Run: headless pygame with SDL's dummy video driver; simulated clock (each Clock.tick advances the game by its frame time, no real sleeping); random seed 0; keys injected as events and as key.get_pressed() state; no mouse input.
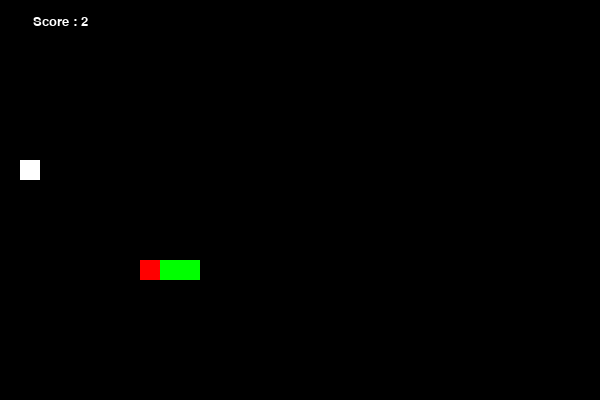
Frame 1 of 4 · flips 1–60 · no input
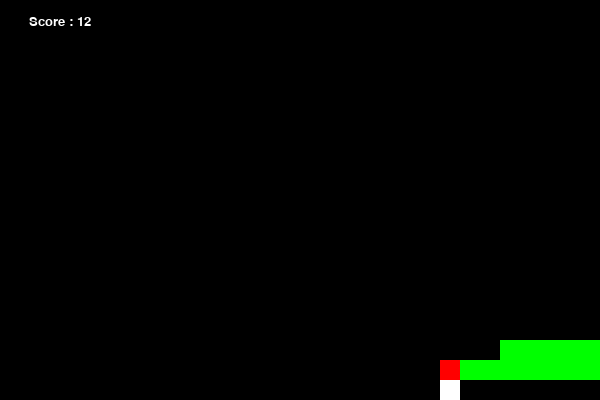
Frame 2 of 4 · flips 61–180 · tapped SPACE, RETURN · held RIGHT (→), D
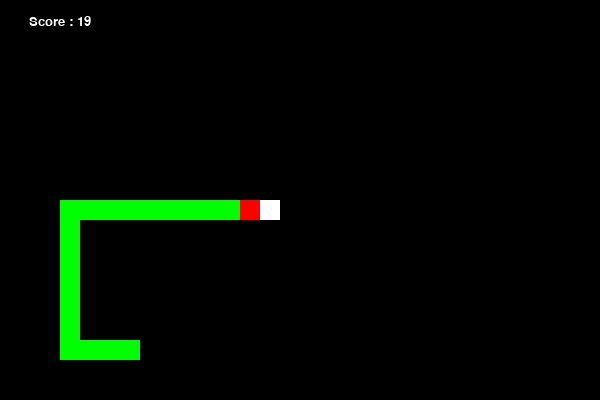
Frame 3 of 4 · flips 181–300 · held DOWN (↓), S
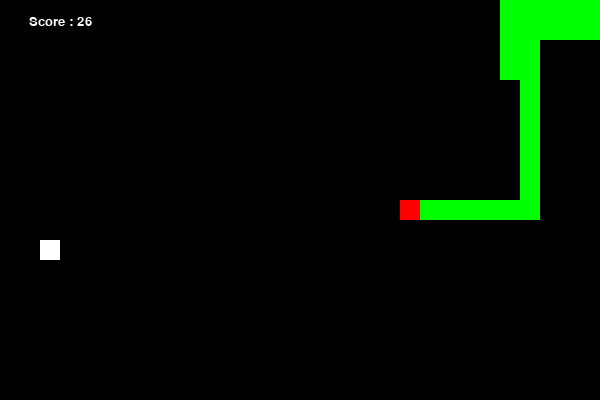
Frame 4 of 4 · flips 301–420 · held LEFT (←), A, UP (↑), W

The pygame program that drew these frames:


import pygame, sys, time, random, heapq
difficulty = 40

frame_size_x = 600
frame_size_y = 400
cell_size = 20
cols = frame_size_x // cell_size
rows = frame_size_y // cell_size

check_errors = pygame.init()
if check_errors[1] > 0:
    print(f'[!] Had {check_errors[1]} errors when initialising game, exiting...')
    sys.exit(-1)
else:
    print('[+] Game successfully initialised')

game_window = pygame.display.set_mode((frame_size_x, frame_size_y))
pygame.display.set_caption('Snake Game With A* AI')
fps_controller = pygame.time.Clock()

black = pygame.Color(0, 0, 0)
white = pygame.Color(255, 255, 255)
red = pygame.Color(255, 0, 0)
green = pygame.Color(0, 255, 0)

snake = [(0, 0)]
food = (random.randint(0, cols - 1), random.randint(0, rows - 1))
score = 0
# A* Functions
def heuristic(a, b):
    return abs(a[0] - b[0]) + abs(a[1] - b[1]) #manhattan distance

def get_neighbors(pos):
    x, y = pos
    neighbors = []
    for dx, dy in [(1,0), (-1,0), (0,1), (0,-1)]:
        nx, ny = x + dx, y + dy
        if 0 <= nx < cols and 0 <= ny < rows:
            neighbors.append((nx, ny))
    return neighbors

def astar(start, goal, obstacles):
    open_set = []
    heapq.heappush(open_set, (0 + heuristic(start, goal), 0, start, []))
    visited = set()
    while open_set:
        _, cost, current, path = heapq.heappop(open_set)
        if current in visited:
            continue
        visited.add(current)
        path = path + [current]
        if current == goal:
            return path[1:]

        for neighbor in get_neighbors(current):
            if neighbor in visited or neighbor in obstacles:
                continue
            heapq.heappush(open_set, (cost + 1 + heuristic(neighbor, goal), cost + 1, neighbor, path))
    return []

def draw():
    game_window.fill(black)
    head_x, head_y = snake[0]
    pygame.draw.rect(game_window, red,(head_x * cell_size, head_y * cell_size, cell_size, cell_size))
    for x, y in snake[1:]:
        pygame.draw.rect(game_window, green, (x * cell_size, y * cell_size, cell_size, cell_size))
    pygame.draw.rect(game_window, white, (food[0] * cell_size, food[1] * cell_size, cell_size, cell_size))
    show_score(1, white, 'consolas', 20)
    pygame.display.update()

def show_score(choice, color, font, size):
    score_font = pygame.font.SysFont(font, size)
    score_surface = score_font.render('Score : ' + str(score), True, color)
    score_rect = score_surface.get_rect()
    if choice == 1:
        score_rect.midtop = (frame_size_x/10, 15)
    else:
        score_rect.midtop = (frame_size_x/2, frame_size_y/1.25)
    game_window.blit(score_surface, score_rect)

def game_over():
    my_font = pygame.font.SysFont('times new roman', 50)
    game_over_surface = my_font.render('YOU DIED', True, red)
    game_over_rect = game_over_surface.get_rect()
    game_over_rect.midtop = (frame_size_x/2, frame_size_y/3)
    game_window.fill(black)
    game_window.blit(game_over_surface, game_over_rect)
    show_score(0, red, 'times', 20)
    pygame.display.flip()
    time.sleep(2)
    pygame.quit()
    sys.exit()



# Main loop
while True:
    for event in pygame.event.get():
        if event.type == pygame.QUIT:
            pygame.quit()
            sys.exit()

    head = snake[0]
    path = astar(head, food, snake[1:])

    if not path:
        tail = snake[-1]
        path = astar(head, tail, snake[1:-1])
        if not path:
            safe_moves = [n for n in get_neighbors(head) if n not in snake]
            if safe_moves:
                next_cell = random.choice(safe_moves)
                path = [next_cell]
            else:
                game_over()

    next_cell = path[0]
    new_head = next_cell

    if new_head in snake or not (0 <= new_head[0] < cols) or not (0 <= new_head[1] < rows):
        game_over()

    snake.insert(0, new_head)

    if new_head == food:
        score += 1
        while True:
            new_food = (random.randint(0, cols - 1), random.randint(0, rows - 1))
            if new_food not in snake:
                food = new_food
                break
    else:
        snake.pop()

    draw()
    fps_controller.tick(difficulty)
